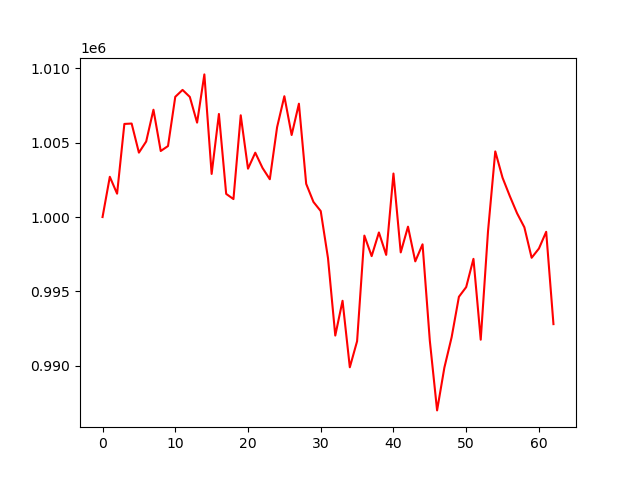

The file beside this chart, header and first rows:
account_value, date, daily_return
1000000, 2017-10-02, 
1002707, 2017-10-03, 0.002707
1001571, 2017-10-04, -0.001132
1006261, 2017-10-05, 0.004683
1006287, 2017-10-06, 2.5920442737303873e-05
1004331, 2017-10-09, -0.001944
1005080, 2017-10-10, 0.0007458
1007217, 2017-10-11, 0.002126
1004442, 2017-10-12, -0.002755
1004773, 2017-10-13, 0.0003303
1008085, 2017-10-16, 0.003296
1008549, 2017-10-17, 0.0004608
1008079, 2017-10-18, -0.0004667
1006349, 2017-10-19, -0.001716
1009592, 2017-10-20, 0.003223
1002899, 2017-10-23, -0.00663
1006932, 2017-10-24, 0.004021
1001556, 2017-10-25, -0.005339
1001209, 2017-10-26, -0.0003468
1006843, 2017-10-27, 0.005628
1003253, 2017-10-30, -0.003566
1004328, 2017-10-31, 0.001071
1003299, 2017-11-01, -0.001024
1002542, 2017-11-02, -0.0007546
1006042, 2017-11-03, 0.003491
1008125, 2017-11-06, 0.002071
1005516, 2017-11-07, -0.002588
1007621, 2017-11-08, 0.002093
1002234, 2017-11-09, -0.005347
1001015, 2017-11-10, -0.001216
1000401, 2017-11-13, -0.0006133
997236, 2017-11-14, -0.003164
992032, 2017-11-15, -0.005219
994369, 2017-11-16, 0.002356
989897, 2017-11-17, -0.004498
991650, 2017-11-20, 0.001771
998753, 2017-11-21, 0.007163
997373, 2017-11-22, -0.001382
998962, 2017-11-24, 0.001594
997455, 2017-11-27, -0.001509
1002926, 2017-11-28, 0.005485
997622, 2017-11-29, -0.005289
999352, 2017-11-30, 0.001735
997020, 2017-12-01, -0.002334
998166, 2017-12-04, 0.00115
991687, 2017-12-05, -0.006491
986997, 2017-12-06, -0.004729
989871, 2017-12-07, 0.002912
991920, 2017-12-08, 0.002069
994637, 2017-12-11, 0.002739
995289, 2017-12-12, 0.0006558
997190, 2017-12-13, 0.00191
991751, 2017-12-14, -0.005454
999033, 2017-12-15, 0.007342
1004414, 2017-12-18, 0.005387
1002644, 2017-12-19, -0.001763
1001408, 2017-12-20, -0.001233
1000249, 2017-12-21, -0.001157
999311, 2017-12-22, -0.0009381
997261, 2017-12-26, -0.002051
... 3 more rows
